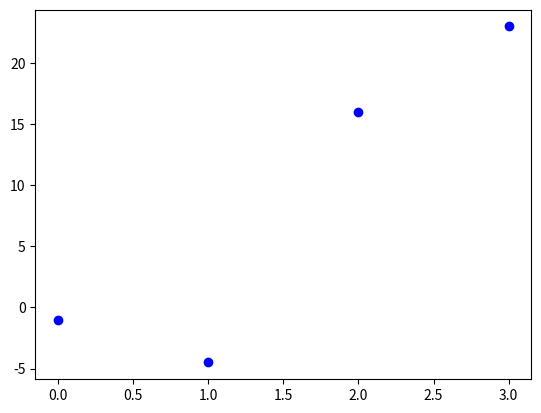

This chart was generated by the following Python code:
"""
Chart Examples in matplotlib
This set of examples comes from https://www.python-course.eu/matplotlib_overview.php
Recommend you read that webpage.

To use matplotlib.pyploy, import it. 
If it is not installed you will need to install it into your python globally or virtual environment. 
See here: https://www.tutorialspoint.com/how-to-install-matplotlib-in-python

To use numpy import it.
If it is not installed you will need to install it into your python globally or virtual environment. 
See here: https://numpy.org/install/ (recommend you use "pip")

Documentation
A summary of matlibplot.pyplot 
See here: https://matplotlib.org/stable/api/pyplot_summary.html

Details of matlibplot.pyplot.plot.
See here: https://matplotlib.org/stable/api/_as_gen/matplotlib.pyplot.plot.html#matplotlib.pyplot.plot

"""
import matplotlib.pyplot as plt
import numpy as np

def line_plot(**kwargs):
    """
    Automagically takes a list of Y values (data) and figures out the X axis.
    As a continuous graph.

    Args 
          **kwargs lets you pass arguments into this function 
    """
    plt.plot(kwargs['plot'])
     
    #plt.show()
    return plt.gcf()

def discrete_plot(**kwargs):
    """
    Plot format, sets marker in place of a continuous line. 

    Args 
          **kwargs lets you pass arguments into this function
    """
    plt.plot(kwargs['plot_dots'],kwargs['plot_color'])
    # See formating here :
    # https://matplotlib.org/stable/api/_as_gen/matplotlib.pyplot.plot.html#matplotlib.pyplot.plot

    #plt.show()
    return plt.gcf()

def names_labels(**kwargs):
    """
    Use subplots() to plot with our own axies, for a figure.
        See here: https://matplotlib.org/stable/api/_as_gen/matplotlib.pyplot.subplot.html#matplotlib.pyplot.subplot
        Set axies labels as kwargs in here:
        https://matplotlib.org/stable/api/_as_gen/matplotlib.pyplot.axes.html

    This gets an Axes object

    X axis(days), Y axis (celsius_values)

    Args 
          **kwargs lets you pass arguments into this function
    """
    days = kwargs['days'] 
    celsius_values = kwargs['celsius_values']

    fig, ax = plt.subplots() # Challenge - Why "fig" here"

    ax.plot(days, celsius_values)
    ax.set(xlabel=kwargs['xlabel'],
        ylabel=kwargs['ylabel'],
        title=kwargs['title'])
    # See kwargs here https://matplotlib.org/stable/api/_as_gen/matplotlib.pyplot.axes.html

    #plt.show()
    return plt.gcf()

def multiple_plots(**kwargs):
    """
    Plot more than one on a single graph
    Args 
          **kwargs lets you pass arguments into this function
    """
    days = kwargs['days']
    celsius_min = kwargs['celsius_min']
    celsius_max = kwargs['celsius_max']

    fig, ax = plt.subplots()

    ax.set(xlabel='Day',
        ylabel='Temperature in Celsius',
        title='Temperature Graph')

    ax.plot(days, celsius_min)
    ax.plot(days, celsius_min, "oy")
    ax.plot(days, celsius_max)
    ax.plot(days, celsius_max, "or")

    # Short hand version in one call to plot
    # ax.plot(days, celsius_min,
    #   days, celsius_min, "oy",
    #   days, celsius_max,
    #   days, celsius_max, "or")
    return plt.gcf()

def bar_chart(**kwargs):
    """
    An example of a bar chart

    Args 
          **kwargs lets you pass arguments into this function
    """
    years = kwargs['years']
    visitors = kwargs['visitors']

    plt.bar(years, visitors, color="green")

    plt.xlabel("Years")
    plt.ylabel("Values")
    plt.title("Bar Chart Example")

    plt.plot()
     
    return plt.gcf()

def histogram(**kwargs):
    """
    An example of a histogram
    Uses numpy as np to get a list of values in a random range - Gaussian

    Args 
          **kwargs lets you pass arguments into this function

          This includes an example of how to change the plt 'title' by looking for it in **kwargs.
    """
    if kwargs['title']:
           plt.title(kwargs['title'])
    else:
           plt.title("Gaussian Histogram")

    gaussian_numbers = np.random.normal(size=10000)
    
    plt.hist(gaussian_numbers, bins=20)
    
    plt.xlabel("Value")
    plt.ylabel("Frequency")
    #plt.show()
    return plt.gcf()

def scatter_plots(**kwargs):
    """
    Three Scatter plots over a range.
    Uses numpy as np.

    Args 
          **kwargs lets you pass arguments into this function
    """
    x = np.arange(0, 11)

    y1 = np.random.randint(2, 7, (11,))
    y2 = np.random.randint(9, 14, (11,))
    y3 = np.random.randint(15, 25, (11,))

    # Markers: https://matplotlib.org/api/markers_api.html

    plt.scatter(x, y1)
    plt.scatter(x, y2, marker='v', color='r')
    plt.scatter(x, y3, marker='^', color='m')
    plt.title(kwargs['title'])
    #plt.show()
    return plt.gcf()

def stack_plot(**kwargs):
    """
    Stack plot with three lists of values.

    Args 
          **kwargs lets you pass arguments into this function   
    """
    idxes = [ 1,  2,  3,  4,  5,  6,  7,  8,  9]
    y1  = [23, 42, 33, 43,  8, 44, 43, 18, 21]
    y2  = [9, 31, 25, 14, 17, 17, 42, 22, 28]
    y3  = [18, 29, 19, 22, 18, 16, 13, 32, 21]


    plt.stackplot(idxes, y1, y2, y3)
    plt.title(kwargs['title'])

    #plt.show()
    return plt.gcf()

def pie_chart1(**kwargs):
    """
    Pie chart, where the slices will be ordered and plotted counter-clockwise.

    Args 
          **kwargs lets you pass arguments into this function
    """
    labels = kwargs['labels']
    sizes = kwargs['sizes']
    explode = (0, 0.1, 0, 0, 0)  # only "explode" the 2nd slice (i.e. 'Python')

    fig1, ax1 = plt.subplots()
    ax1.pie(sizes, explode=explode, labels=labels, autopct='%1.1f%%',
            shadow=True, startangle=0)
    ax1.axis('equal')  # Equal aspect ratio ensures that pie is drawn as a circle.

    plt.title('TIOBE Index for May 2021')
    #plt.show()
    return plt.gcf()

def pie_chart2(**kwargs):
    """
    Another Pie Chart
    Pie chart, where the slices will be ordered and plotted counter-clockwise.

    Args 
          **kwargs lets you pass arguments into this function
    """
    labels = 'C', 'Python', 'Java', 'C++', 'C#', 'others'
    sizes = [13.38, 11.87, 11.74, 7.81, 4.41]
    sizes.append(100 - sum(sizes)) # << THIS IS THE "others". "sum(sizes)"" adds up all the items in the tuple?
    explode = (0, 0.1, 0, 0, 0, 0)  # only "explode" the 2nd slice (i.e. 'Python')

    fig1, ax1 = plt.subplots()
    ax1.pie(sizes, explode=explode, labels=labels, autopct='%1.1f%%',
            shadow=True, startangle=0)
    ax1.axis('equal')  # Equal aspect ratio ensures that pie is drawn as a circle.

    plt.title(kwargs['title'])
    #plt.show()
    return plt.gcf()

def show_figFunc(pFigureFunction, *args, **kwargs):
    """
    Shows a figure

    args
        pFigureFunction (a function that returns a matplotlib figure)\n
        **kwargs needs to match kwargs of the function
    """
    current_fig = None
    
    if kwargs:
        current_fig = fig_with_kwargs(pFigureFunction,**kwargs)
    else:
        current_fig = fig_with_args(pFigureFunction,*args)

    plt.figure(current_fig.number)
    plt.show()

def fig_with_args(pFigureFunction, *args):
    """
    Returns a figure after appying the kwargs

    args
        pFigureFunction (a function that returns a matplotlib figure) \n
        **kwargs needs to match kwargs of the function
    """
    kwarg_fig = None

    if args:
        kwarg_fig = pFigureFunction(args)
    else:
        kwarg_fig = pFigureFunction()

    return kwarg_fig

def fig_with_kwargs(pFigureFunction,**kwargs):
    """
    Returns a figure after appying the kwargs

    args
        pFigureFunction (a function that returns a matplotlib figure) \n
        **kwargs needs to match kwargs of the function
    """
    kwarg_fig = None

    if kwargs:
        kwarg_fig = pFigureFunction(**kwargs)

    return kwarg_fig

if __name__ == "__main__":
    # Test scripts
    # show_figFunc(line_plot, plot=[-1, -4.5, 16, 23])

    show_figFunc(discrete_plot, plot_dots=[-1, -4.5, 16, 23], plot_color="ob")
    # show_figFunc(names_labels, xlabel='Day', title='Temperature in Celsius', ylabel='Temperature Graph',days=range(1, 9), celsius_values=[25.6, 24.1, 26.7, 28.3, 27.5, 30.5, 32.8, 33.1])
    
    # show_figFunc(multiple_plots, days=list(range(1, 9)),celsius_min=[19.6, 24.1, 26.7, 28.3, 27.5, 30.5, 32.8, 33.1],celsius_max=[24.8, 28.9, 31.3, 33.0, 34.9, 35.6, 38.4, 39.2])
    # show_figFunc(bar_chart,years = [str(year) for year in range(2010, 2021)],visitors = [1241, 50927, 162242, 222093, 
    #             665004, 2071987, 2460407, 3799215, 
    #             5399000, 5474016, 6003672])
        
    # show_figFunc(histogram, title="Our Name for Title")
    # show_figFunc(scatter_plots, title='Scatter Plot Example')
    # show_figFunc(stack_plot, title='Stack Plot Example')
    # show_figFunc(pie_chart1, labels = ['C', 'Python', 'Java', 'C++', 'C#'], sizes = [13.38, 11.87, 11.74, 7.81, 4.41])
    
    # show_figFunc(pie_chart2, title='TIOBE Index for May 2021')

